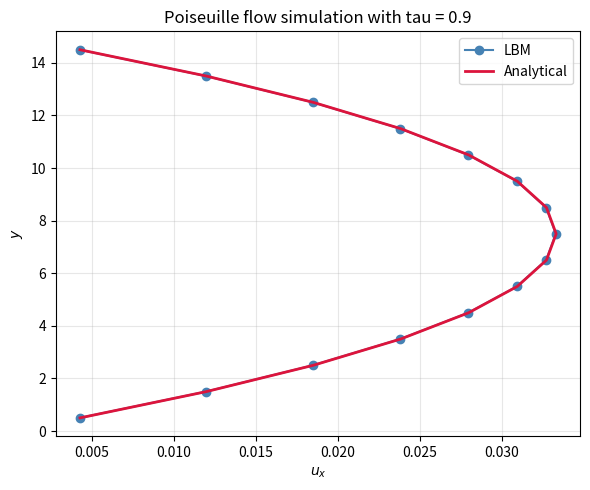

The matplotlib source for this figure:
# -*- coding: utf-8 -*-
"""
Created on Mon Apr 27 16:33:44 2026

@author: krekj
"""

import numpy as np
import matplotlib.pyplot as plt
import time

#Simulation Parameters
scale  = 3          # increase for finer grid (NX,NY scale linearly)
NX     = 5  * scale    # channel length (x, streamwise)
NY     = 5  * scale    # channel width  (y, wall-normal)
NSTEPS = int(1e4 * scale**2)
tau    = 0.9   # BGK relaxation — exact Poiseuille solution
omega  = 1.0 / tau
u_max  = 0.1 / scale           # maximum (centreline) velocity
nu     = (2*tau - 1) / 6       # kinematic viscosity
Re     = NY * u_max / nu       # Reynolds number

# Convergence detection
tol   = 1e-12    # relative change tolerance
teval = 100      # check every teval steps


#Lattice Definitions 
NPOP = 9
cx = np.array([ 1,  0, -1,  0,  1, -1, -1,  1,  0], dtype=int)
cy = np.array([ 0,  1,  0, -1,  1,  1, -1, -1,  0], dtype=int)
w  = np.array([1/9, 1/9, 1/9, 1/9, 1/36, 1/36, 1/36, 1/36, 4/9])

#X Velocity Index Directions
U_pos = np.array([0,4,7])
U_neg = np.array([2,5,6])

#Y Velocity Index Directions 
V_pos = np.array([1, 4, 5])
V_neg = np.array([3,6,7])

#Bounce Back No slip Pairs

# Bounce-back index pairs
TOP_IN  = np.array([1, 4, 5])
TOP_OUT = np.array([3, 6, 7])
BOT_IN  = np.array([3, 6, 7])
BOT_OUT = np.array([1, 4, 5])

gradP      = 8 * nu * u_max / NY**2
rho_outlet = 1.0
rho_inlet  = 3*(NX - 1)*gradP + rho_outlet

#
x = np.arange(NX) + 0.5
y = np.arange(NY) + 0.5

u_analy = -4*u_max / NY**2 * (y - 0) * (y - NY)



def rho_calc(f):
    rho = np.sum(f,axis=-1)
    return rho

def vel_calc(f):
    u = np.sum(f[:,:,U_pos], axis = -1) - np.sum(f[:,:,U_neg], axis=-1)
    v = np.sum(f[:,:,V_pos], axis = -1) - np.sum(f[:,:,V_neg], axis=-1)    
    return u,v

def feq_calc(rho,u,v):
    feq = w * (rho[..., np.newaxis]
               + 3*(u[..., np.newaxis]*cx + v[..., np.newaxis]*cy))
    return feq


def f_stream(f):
    out = np.empty_like(f)
    for k in range(NPOP):
        out[:,:,k] = np.roll(np.roll(f[:,:,k], cx[k], axis=0), cy[k], axis=1)
    return out

def update(f):
    
    #Calculate macroscopic properties
    rho = rho_calc(f)
    u, v = vel_calc(f)
    

    #Equillibrium step
    feq = feq_calc(rho, u, v)
    
    #Collision step
    fstar = (1-omega)*f + omega*feq
    
    
    #Inlet PBBC ghost node at N=0
    u_N = u[NX-2]
    v_N = v[NX-2]
    rho_in = np.full(NY, rho_inlet)
    feq_in = feq_calc(rho_in, u_N, v_N)
    fstar[0,:, :] = feq_in + (fstar[NX-2, :, :] - feq[NX-2, :, :])
    
    #Outlet PBBC 
    u_0 = u[1]
    v_0 = v[1]
    rho_out = np.full(NY, rho_outlet)
    feq_out = feq_calc(rho_out, u_0, v_0)
    fstar[-1,:, :] = feq_out + (fstar[1, :, :] - feq[1, :, :])
    
    #Streaming step
    fprop = f_stream(fstar)
    
    #Bounce Back Boundary Conditions 
    
    #Top
    fprop[:, NY-1, TOP_OUT] = fstar[:, NY-1, TOP_IN]
    
    #Bottom
    fprop[:, 0, BOT_OUT] = fstar[:, 0, BOT_IN]
    
    
    return fprop, u 


def main():
    
    #Initialise density distrbution function:
    f     = np.zeros((NX, NY, NPOP))
    for k in range(NPOP):
        f[:, :, k] = w[k]
    fprop = f.copy()
        
    u_old = np.zeros((NX,NY))
    
    #Time iteration 
    for step in range(NSTEPS):
        fprop, u = update(fprop)
        
        #Convergence Step
        if (step+1) % teval == 0:
            conv = abs(u.mean() / (u_old.mean()) - 1)
            if conv < tol:
                break
            u_old = u.copy()
    
    
    #Post processing 
    rho_f = rho_calc(fprop)
    u_f, v_f = vel_calc(fprop)
    
    
    
    plt.figure(figsize=(6, 5))
    plt.plot(u_f[NX//2, :], y, "o-", color="steelblue", label="LBM")
    plt.plot(u_analy,        y, "-",  color="crimson",   lw=2, label="Analytical")
    plt.title("Poiseuille flow simulation with tau = 0.9")
    plt.xlabel("$u_x$");  plt.ylabel("$y$")
    plt.legend();  plt.grid(alpha=0.3);  plt.tight_layout()
    plt.show()   # FIX 3: correct syntax
        
if __name__ == "__main__":
    main()
